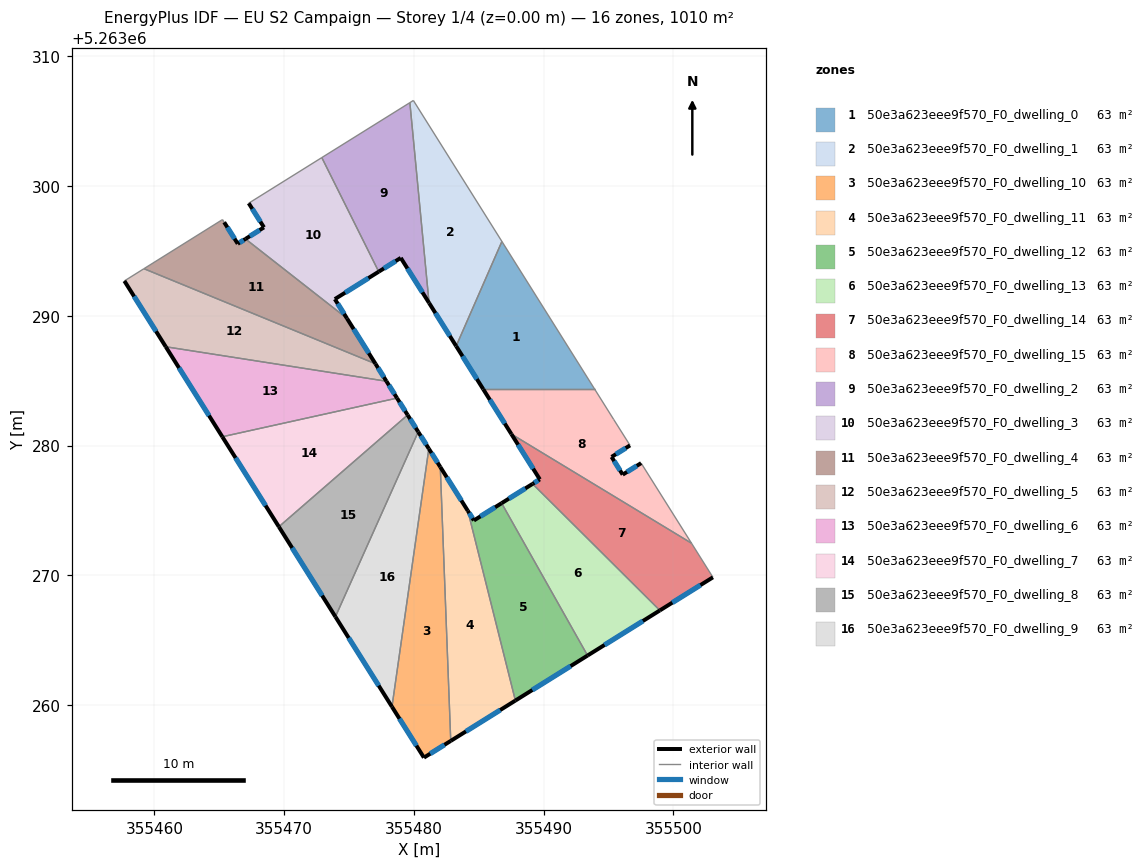
=== STOREY PLAN SPEC (per zone: floor XY polygon, exterior-wall plan segments, windows/doors) ===
zone 1: 50e3a623eee9f570_F0_dwelling_0  (63.1 m²)
  floor: (355486.78, 5263295.73) (355493.93, 5263284.34) (355485.34, 5263284.34) (355483.26, 5263287.67)
  exterior wall: (355483.26, 5263287.67) – (355485.34, 5263284.34)  [3.9 m]
    window: (355483.74, 5263286.89) – (355484.85, 5263285.12)  [3.3 m²]
  interior walls: 3
zone 2: 50e3a623eee9f570_F0_dwelling_1  (63.1 m²)
  floor: (355479.96, 5263306.59) (355486.78, 5263295.73) (355483.26, 5263287.67) (355481.17, 5263290.99) (355479.69, 5263306.42)
  exterior wall: (355481.17, 5263290.99) – (355483.26, 5263287.67)  [3.9 m]
    window: (355481.66, 5263290.21) – (355482.76, 5263288.45)  [3.3 m²]
  interior walls: 4
zone 3: 50e3a623eee9f570_F0_dwelling_10  (63.1 m²)
  floor: (355482.03, 5263278.35) (355482.84, 5263257.24) (355480.77, 5263255.96) (355478.31, 5263259.87) (355481.15, 5263279.76)
  exterior wall: (355482.03, 5263278.35) – (355481.15, 5263279.76)  [1.7 m]
    window: (355481.82, 5263278.68) – (355481.36, 5263279.43)  [1.4 m²]
  exterior wall: (355480.77, 5263255.96) – (355482.84, 5263257.24)  [2.4 m]
    window: (355481.26, 5263256.26) – (355482.35, 5263256.94)  [2.1 m²]
  exterior wall: (355478.31, 5263259.87) – (355480.77, 5263255.96)  [4.6 m]
    window: (355478.89, 5263258.95) – (355480.19, 5263256.88)  [3.9 m²]
  interior walls: 2
zone 4: 50e3a623eee9f570_F0_dwelling_11  (63.1 m²)
  floor: (355484.15, 5263274.97) (355487.82, 5263260.35) (355482.84, 5263257.24) (355482.03, 5263278.35)
  exterior wall: (355484.15, 5263274.97) – (355482.03, 5263278.35)  [4.0 m]
    window: (355483.65, 5263275.77) – (355482.53, 5263277.56)  [3.4 m²]
  exterior wall: (355482.84, 5263257.24) – (355487.82, 5263260.35)  [5.9 m]
    window: (355484.01, 5263257.97) – (355486.65, 5263259.62)  [5.0 m²]
  interior walls: 2
zone 5: 50e3a623eee9f570_F0_dwelling_12  (63.2 m²)
  floor: (355486.76, 5263275.56) (355493.38, 5263263.82) (355487.82, 5263260.35) (355484.15, 5263274.97) (355484.62, 5263274.23)
  exterior wall: (355484.62, 5263274.23) – (355484.15, 5263274.97)  [0.9 m]
    window: (355484.51, 5263274.40) – (355484.26, 5263274.80)  [0.7 m²]
  exterior wall: (355486.76, 5263275.56) – (355484.62, 5263274.23)  [2.5 m]
    window: (355486.26, 5263275.25) – (355485.12, 5263274.54)  [2.1 m²]
  exterior wall: (355487.82, 5263260.35) – (355493.38, 5263263.82)  [6.6 m]
    window: (355489.13, 5263261.17) – (355492.07, 5263263.01)  [5.5 m²]
  interior walls: 2
zone 6: 50e3a623eee9f570_F0_dwelling_13  (63.2 m²)
  floor: (355498.95, 5263267.30) (355493.38, 5263263.82) (355486.76, 5263275.56) (355489.15, 5263277.05)
  exterior wall: (355489.15, 5263277.05) – (355486.76, 5263275.56)  [2.8 m]
    window: (355488.58, 5263276.70) – (355487.32, 5263275.91)  [2.4 m²]
  exterior wall: (355493.38, 5263263.82) – (355498.95, 5263267.30)  [6.6 m]
    window: (355494.69, 5263264.64) – (355497.64, 5263266.48)  [5.5 m²]
  interior walls: 2
zone 7: 50e3a623eee9f570_F0_dwelling_14  (63.1 m²)
  floor: (355501.39, 5263272.47) (355503.04, 5263269.85) (355498.95, 5263267.30) (355489.15, 5263277.05) (355489.70, 5263277.40) (355487.51, 5263280.89)
  exterior wall: (355489.70, 5263277.40) – (355489.15, 5263277.05)  [0.7 m]
    window: (355489.57, 5263277.31) – (355489.28, 5263277.13)  [0.6 m²]
  exterior wall: (355487.51, 5263280.89) – (355489.70, 5263277.40)  [4.1 m]
    window: (355488.03, 5263280.07) – (355489.19, 5263278.22)  [3.5 m²]
  exterior wall: (355498.95, 5263267.30) – (355503.04, 5263269.85)  [4.8 m]
    window: (355499.91, 5263267.90) – (355502.08, 5263269.25)  [4.1 m²]
  interior walls: 3
zone 8: 50e3a623eee9f570_F0_dwelling_15  (63.1 m²)
  floor: (355496.65, 5263280.01) (355495.23, 5263279.13) (355496.09, 5263277.76) (355497.51, 5263278.65) (355501.39, 5263272.47) (355487.51, 5263280.89) (355485.34, 5263284.34) (355493.93, 5263284.34) (355495.39, 5263282.01)
  exterior wall: (355495.23, 5263279.13) – (355496.65, 5263280.01)  [1.7 m]
    window: (355495.56, 5263279.34) – (355496.32, 5263279.81)  [1.4 m²]
  exterior wall: (355496.09, 5263277.76) – (355495.23, 5263279.13)  [1.6 m]
    window: (355495.88, 5263278.08) – (355495.43, 5263278.81)  [1.4 m²]
  exterior wall: (355497.51, 5263278.65) – (355496.09, 5263277.76)  [1.7 m]
    window: (355497.17, 5263278.44) – (355496.42, 5263277.97)  [1.4 m²]
  exterior wall: (355485.34, 5263284.34) – (355487.51, 5263280.89)  [4.1 m]
    window: (355485.85, 5263283.53) – (355487.00, 5263281.70)  [3.4 m²]
  interior walls: 5
zone 9: 50e3a623eee9f570_F0_dwelling_2  (63.2 m²)
  floor: (355479.69, 5263306.42) (355481.17, 5263290.99) (355478.99, 5263294.46) (355477.29, 5263293.40) (355472.90, 5263302.19)
  exterior wall: (355478.99, 5263294.46) – (355481.17, 5263290.99)  [4.1 m]
    window: (355479.50, 5263293.65) – (355480.66, 5263291.81)  [3.5 m²]
  exterior wall: (355477.29, 5263293.40) – (355478.99, 5263294.46)  [2.0 m]
    window: (355477.69, 5263293.65) – (355478.59, 5263294.21)  [1.7 m²]
  interior walls: 3
zone 10: 50e3a623eee9f570_F0_dwelling_3  (63.1 m²)
  floor: (355472.90, 5263302.19) (355477.29, 5263293.40) (355473.91, 5263291.29) (355474.84, 5263289.80) (355467.02, 5263295.92) (355468.45, 5263296.81) (355467.27, 5263298.68)
  exterior wall: (355473.91, 5263291.29) – (355477.29, 5263293.40)  [4.0 m]
    window: (355474.70, 5263291.78) – (355476.49, 5263292.90)  [3.4 m²]
  exterior wall: (355474.84, 5263289.80) – (355473.91, 5263291.29)  [1.8 m]
    window: (355474.62, 5263290.15) – (355474.13, 5263290.94)  [1.5 m²]
  exterior wall: (355468.45, 5263296.81) – (355467.02, 5263295.92)  [1.7 m]
    window: (355468.11, 5263296.60) – (355467.36, 5263296.13)  [1.4 m²]
  exterior wall: (355467.27, 5263298.68) – (355468.45, 5263296.81)  [2.2 m]
    window: (355467.55, 5263298.24) – (355468.17, 5263297.25)  [1.9 m²]
  interior walls: 3
zone 11: 50e3a623eee9f570_F0_dwelling_4  (63.2 m²)
  floor: (355474.84, 5263289.80) (355477.04, 5263286.30) (355459.20, 5263293.63) (355465.18, 5263297.37) (355465.25, 5263297.42) (355465.38, 5263297.21) (355466.42, 5263295.55) (355467.02, 5263295.92)
  exterior wall: (355477.04, 5263286.30) – (355474.84, 5263289.80)  [4.1 m]
    window: (355476.52, 5263287.12) – (355475.36, 5263288.98)  [3.5 m²]
  exterior wall: (355466.42, 5263295.55) – (355465.38, 5263297.21)  [2.0 m]
    window: (355466.18, 5263295.94) – (355465.63, 5263296.82)  [1.7 m²]
  exterior wall: (355467.02, 5263295.92) – (355466.42, 5263295.55)  [0.7 m]
    window: (355466.88, 5263295.84) – (355466.56, 5263295.64)  [0.6 m²]
  interior walls: 5
zone 12: 50e3a623eee9f570_F0_dwelling_5  (63.1 m²)
  floor: (355477.04, 5263286.30) (355477.88, 5263284.96) (355460.88, 5263287.62) (355457.69, 5263292.69) (355459.20, 5263293.63)
  exterior wall: (355477.88, 5263284.96) – (355477.04, 5263286.30)  [1.6 m]
    window: (355477.68, 5263285.27) – (355477.24, 5263285.99)  [1.3 m²]
  exterior wall: (355457.69, 5263292.69) – (355460.88, 5263287.62)  [6.0 m]
    window: (355458.44, 5263291.50) – (355460.13, 5263288.81)  [5.1 m²]
  interior walls: 3
zone 13: 50e3a623eee9f570_F0_dwelling_6  (63.1 m²)
  floor: (355477.88, 5263284.96) (355478.70, 5263283.66) (355465.23, 5263280.68) (355460.88, 5263287.62)
  exterior wall: (355478.70, 5263283.66) – (355477.88, 5263284.96)  [1.5 m]
    window: (355478.51, 5263283.96) – (355478.07, 5263284.65)  [1.3 m²]
  exterior wall: (355460.88, 5263287.62) – (355465.23, 5263280.68)  [8.2 m]
    window: (355461.90, 5263285.99) – (355464.21, 5263282.31)  [6.9 m²]
  interior walls: 2
zone 14: 50e3a623eee9f570_F0_dwelling_7  (63.1 m²)
  floor: (355478.70, 5263283.66) (355479.52, 5263282.36) (355469.59, 5263273.75) (355465.23, 5263280.68)
  exterior wall: (355479.52, 5263282.36) – (355478.70, 5263283.66)  [1.5 m]
    window: (355479.32, 5263282.66) – (355478.89, 5263283.35)  [1.3 m²]
  exterior wall: (355465.23, 5263280.68) – (355469.59, 5263273.75)  [8.2 m]
    window: (355466.26, 5263279.05) – (355468.57, 5263275.37)  [6.9 m²]
  interior walls: 2
zone 15: 50e3a623eee9f570_F0_dwelling_8  (63.1 m²)
  floor: (355479.52, 5263282.36) (355480.33, 5263281.06) (355473.95, 5263266.81) (355469.59, 5263273.75)
  exterior wall: (355480.33, 5263281.06) – (355479.52, 5263282.36)  [1.5 m]
    window: (355480.14, 5263281.36) – (355479.71, 5263282.05)  [1.3 m²]
  exterior wall: (355469.59, 5263273.75) – (355473.95, 5263266.81)  [8.2 m]
    window: (355470.62, 5263272.12) – (355472.93, 5263268.44)  [6.9 m²]
  interior walls: 2
zone 16: 50e3a623eee9f570_F0_dwelling_9  (63.1 m²)
  floor: (355480.33, 5263281.06) (355481.15, 5263279.76) (355478.31, 5263259.87) (355473.95, 5263266.81)
  exterior wall: (355481.15, 5263279.76) – (355480.33, 5263281.06)  [1.5 m]
    window: (355480.96, 5263280.06) – (355480.52, 5263280.75)  [1.3 m²]
  exterior wall: (355473.95, 5263266.81) – (355478.31, 5263259.87)  [8.2 m]
    window: (355474.97, 5263265.18) – (355477.29, 5263261.50)  [6.9 m²]
  interior walls: 2

=== DERIVED (storey summary) ===
Building: EU S2 Campaign
Storey: 1 of 4  (floor level z = 0.00 m)
Storey gross floor area: 1010.3 m²
Zones on this storey: 16
  - 50e3a623eee9f570_F0_dwelling_0: floor 63.1 m²; exterior wall 3.9 m (11.8 m²); 1 window(s) 3.3 m²; WWR 28.1%
  - 50e3a623eee9f570_F0_dwelling_1: floor 63.1 m²; exterior wall 3.9 m (11.8 m²); 1 window(s) 3.3 m²; WWR 28.1%
  - 50e3a623eee9f570_F0_dwelling_10: floor 63.1 m²; exterior wall 8.7 m (26.2 m²); 3 window(s) 7.4 m²; WWR 28.1%
  - 50e3a623eee9f570_F0_dwelling_11: floor 63.1 m²; exterior wall 9.9 m (29.6 m²); 2 window(s) 8.3 m²; WWR 28.1%
  - 50e3a623eee9f570_F0_dwelling_12: floor 63.2 m²; exterior wall 10.0 m (29.9 m²); 3 window(s) 8.4 m²; WWR 28.1%
  - 50e3a623eee9f570_F0_dwelling_13: floor 63.2 m²; exterior wall 9.4 m (28.1 m²); 2 window(s) 7.9 m²; WWR 28.1%
  - 50e3a623eee9f570_F0_dwelling_14: floor 63.1 m²; exterior wall 9.6 m (28.8 m²); 3 window(s) 8.1 m²; WWR 28.1%
  - 50e3a623eee9f570_F0_dwelling_15: floor 63.1 m²; exterior wall 9.1 m (27.2 m²); 4 window(s) 7.6 m²; WWR 28.1%
  - 50e3a623eee9f570_F0_dwelling_2: floor 63.2 m²; exterior wall 6.1 m (18.3 m²); 2 window(s) 5.2 m²; WWR 28.1%
  - 50e3a623eee9f570_F0_dwelling_3: floor 63.1 m²; exterior wall 9.6 m (28.9 m²); 4 window(s) 8.1 m²; WWR 28.1%
  - 50e3a623eee9f570_F0_dwelling_4: floor 63.2 m²; exterior wall 6.8 m (20.4 m²); 3 window(s) 5.7 m²; WWR 28.1%
  - 50e3a623eee9f570_F0_dwelling_5: floor 63.1 m²; exterior wall 7.6 m (22.7 m²); 2 window(s) 6.4 m²; WWR 28.1%
  - 50e3a623eee9f570_F0_dwelling_6: floor 63.1 m²; exterior wall 9.7 m (29.2 m²); 2 window(s) 8.2 m²; WWR 28.1%
  - 50e3a623eee9f570_F0_dwelling_7: floor 63.1 m²; exterior wall 9.7 m (29.2 m²); 2 window(s) 8.2 m²; WWR 28.1%
  - 50e3a623eee9f570_F0_dwelling_8: floor 63.1 m²; exterior wall 9.7 m (29.2 m²); 2 window(s) 8.2 m²; WWR 28.1%
  - 50e3a623eee9f570_F0_dwelling_9: floor 63.1 m²; exterior wall 9.7 m (29.2 m²); 2 window(s) 8.2 m²; WWR 28.1%
Zone adjacency (shared interzone walls):
  - 50e3a623eee9f570_F0_dwelling_0 ↔ 50e3a623eee9f570_F0_dwelling_1
  - 50e3a623eee9f570_F0_dwelling_0 ↔ 50e3a623eee9f570_F0_dwelling_15
  - 50e3a623eee9f570_F0_dwelling_1 ↔ 50e3a623eee9f570_F0_dwelling_2
  - 50e3a623eee9f570_F0_dwelling_10 ↔ 50e3a623eee9f570_F0_dwelling_11
  - 50e3a623eee9f570_F0_dwelling_10 ↔ 50e3a623eee9f570_F0_dwelling_9
  - 50e3a623eee9f570_F0_dwelling_11 ↔ 50e3a623eee9f570_F0_dwelling_12
  - 50e3a623eee9f570_F0_dwelling_12 ↔ 50e3a623eee9f570_F0_dwelling_13
  - 50e3a623eee9f570_F0_dwelling_13 ↔ 50e3a623eee9f570_F0_dwelling_14
  - 50e3a623eee9f570_F0_dwelling_14 ↔ 50e3a623eee9f570_F0_dwelling_15
  - 50e3a623eee9f570_F0_dwelling_2 ↔ 50e3a623eee9f570_F0_dwelling_3
  - 50e3a623eee9f570_F0_dwelling_3 ↔ 50e3a623eee9f570_F0_dwelling_4
  - 50e3a623eee9f570_F0_dwelling_4 ↔ 50e3a623eee9f570_F0_dwelling_5
  - 50e3a623eee9f570_F0_dwelling_5 ↔ 50e3a623eee9f570_F0_dwelling_6
  - 50e3a623eee9f570_F0_dwelling_6 ↔ 50e3a623eee9f570_F0_dwelling_7
  - 50e3a623eee9f570_F0_dwelling_7 ↔ 50e3a623eee9f570_F0_dwelling_8
  - 50e3a623eee9f570_F0_dwelling_8 ↔ 50e3a623eee9f570_F0_dwelling_9